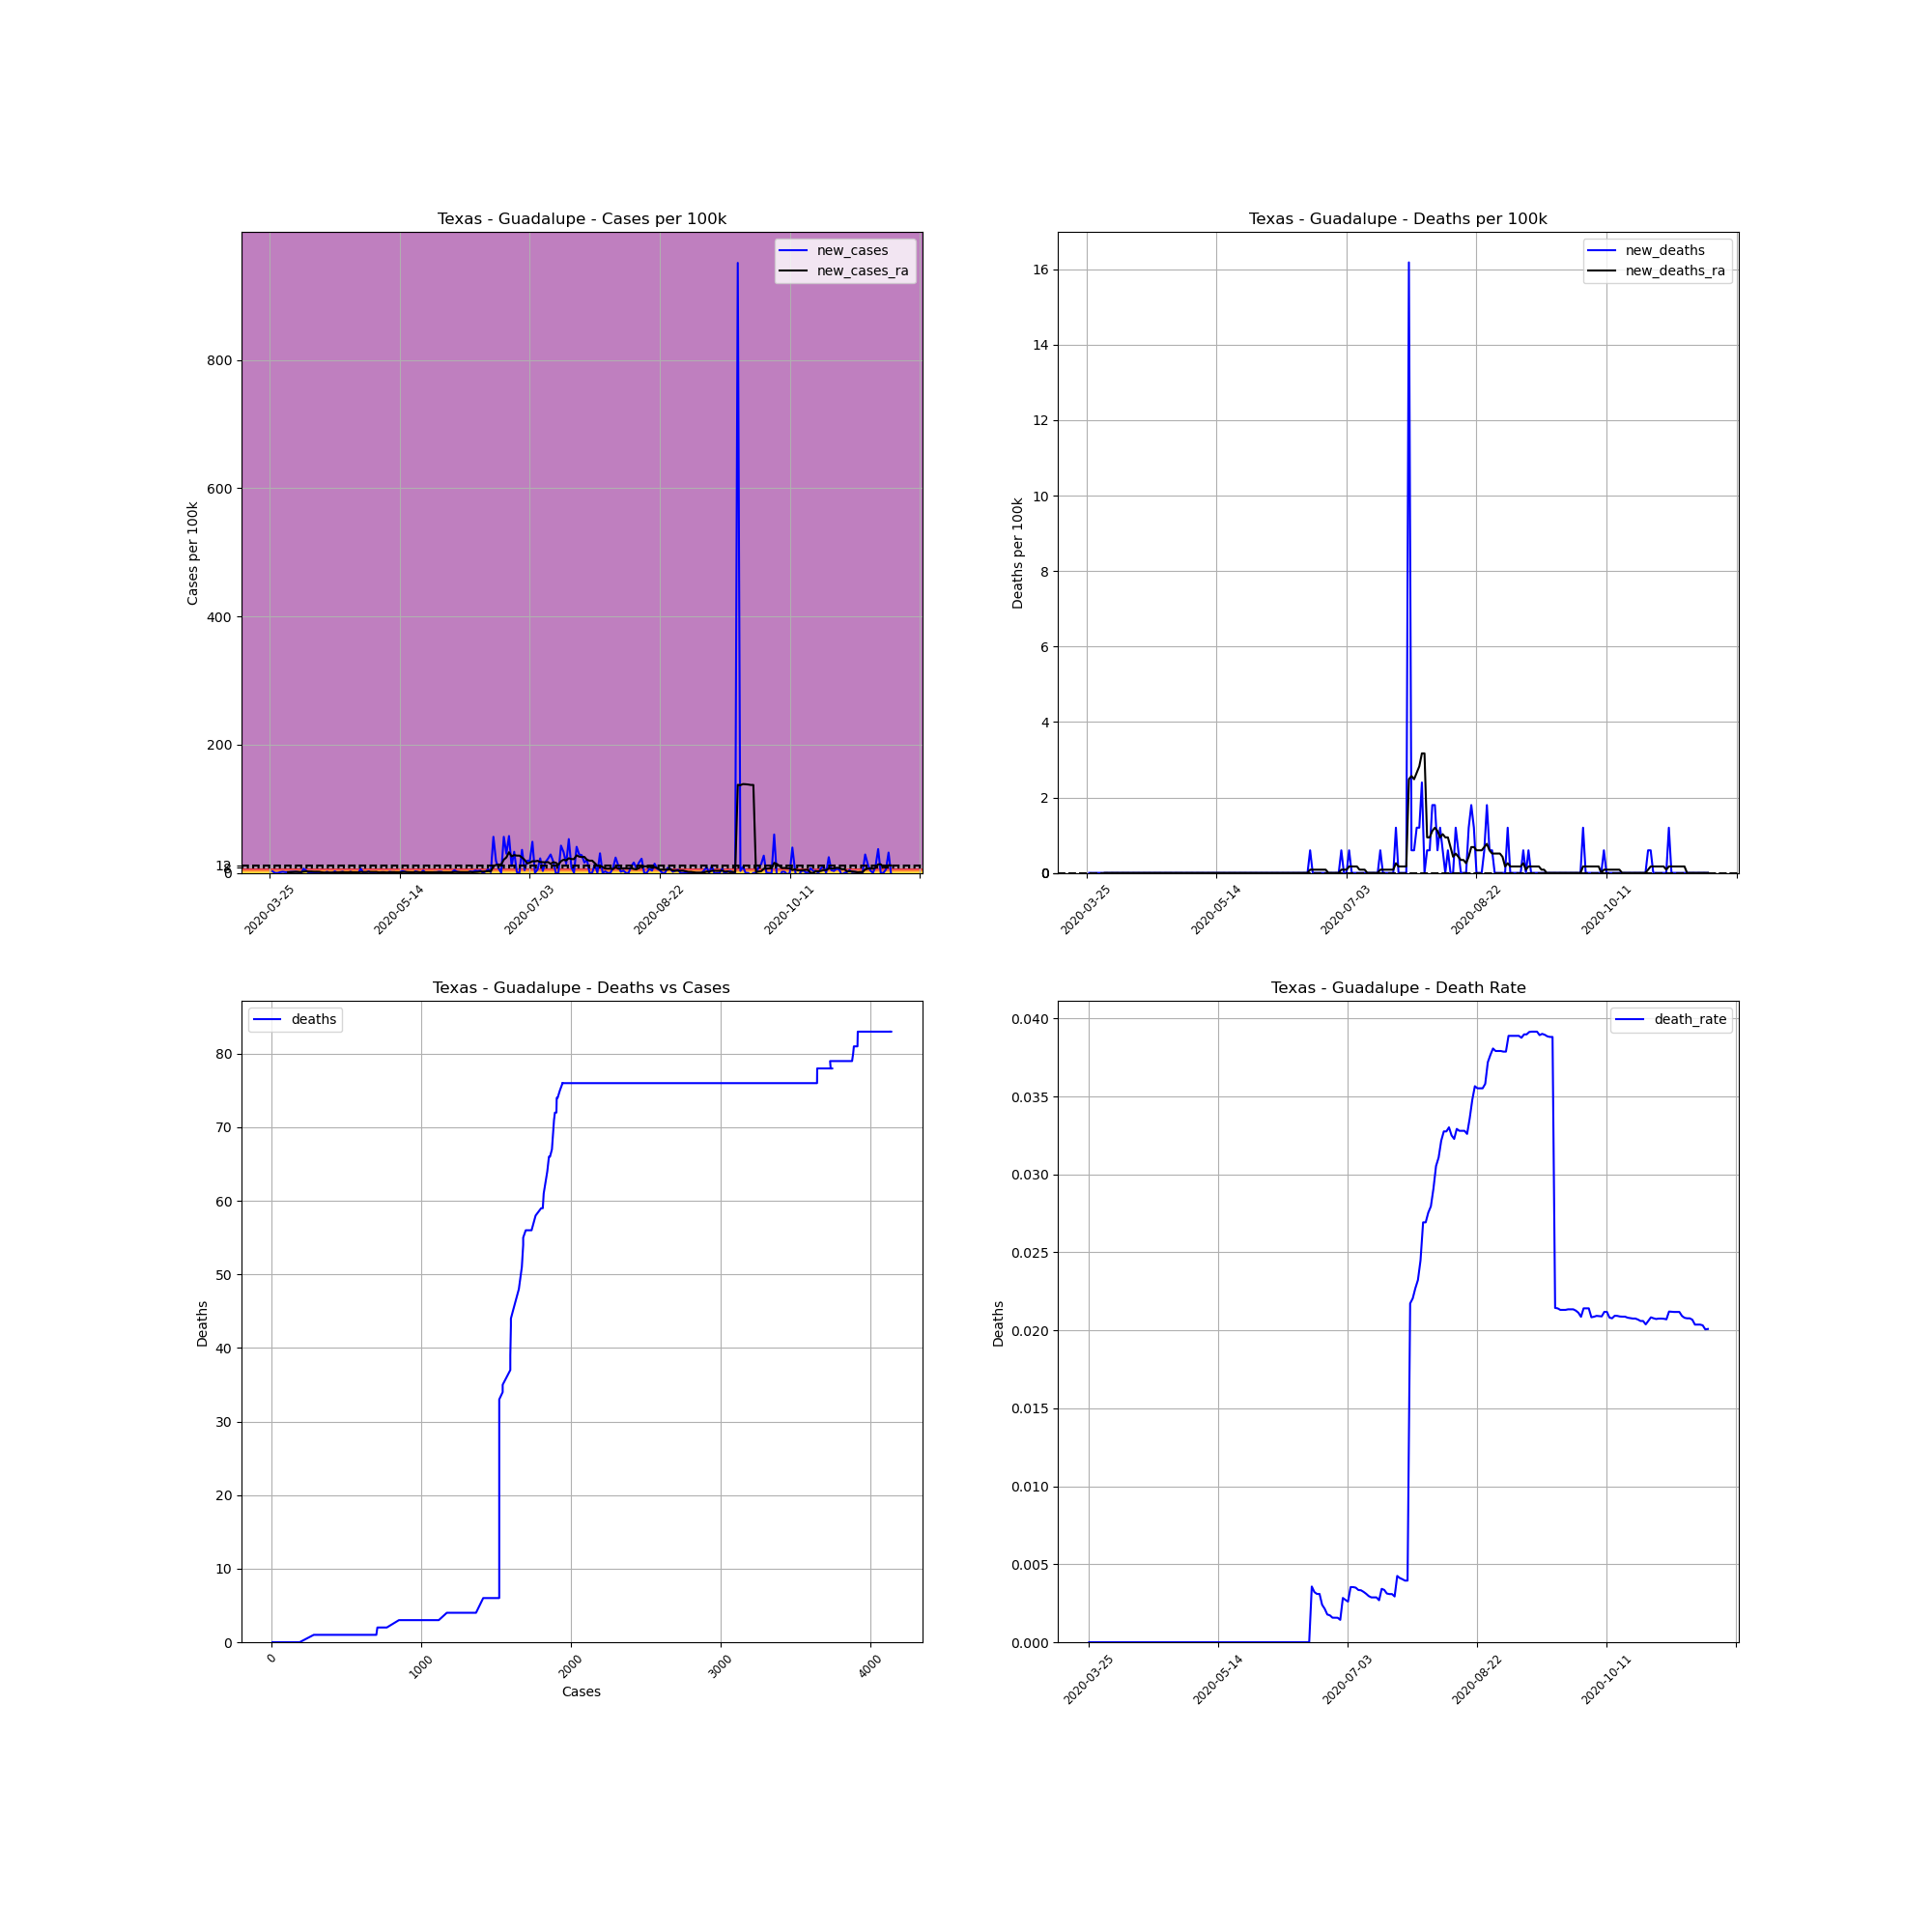

The table this chart was drawn from, first rows:
, date, county, state, fips, cases, deaths, COUNTY, STNAME, CTYNAME, POPESTIMATE2019, cases_per_100k, deaths_per_100k, death_rate, new_cases, new_deaths, new_cases_ra, new_deaths_ra
361523, 2020-03-25, Guadalupe, Texas, 48187, 4, 0, 187, Texas, Guadalupe, 166847, 2.397, 0.0, 0.0, , , , 
361524, 2020-03-26, Guadalupe, Texas, 48187, 8, 0, 187, Texas, Guadalupe, 166847, 4.795, 0.0, 0.0, 2.397, 0.0, , 
361525, 2020-03-27, Guadalupe, Texas, 48187, 8, 0, 187, Texas, Guadalupe, 166847, 4.795, 0.0, 0.0, 0.0, 0.0, , 
361526, 2020-03-28, Guadalupe, Texas, 48187, 8, 0, 187, Texas, Guadalupe, 166847, 4.795, 0.0, 0.0, 0.0, 0.0, , 
361527, 2020-03-29, Guadalupe, Texas, 48187, 10, 0, 187, Texas, Guadalupe, 166847, 5.994, 0.0, 0.0, 1.199, 0.0, , 
361528, 2020-03-30, Guadalupe, Texas, 48187, 13, 0, 187, Texas, Guadalupe, 166847, 7.792, 0.0, 0.0, 1.798, 0.0, , 
361529, 2020-03-31, Guadalupe, Texas, 48187, 15, 0, 187, Texas, Guadalupe, 166847, 8.99, 0.0, 0.0, 1.199, 0.0, , 
361530, 2020-04-01, Guadalupe, Texas, 48187, 17, 0, 187, Texas, Guadalupe, 166847, 10.19, 0.0, 0.0, 1.199, 0.0, 1.113, 0.0
361531, 2020-04-02, Guadalupe, Texas, 48187, 20, 0, 187, Texas, Guadalupe, 166847, 11.99, 0.0, 0.0, 1.798, 0.0, 1.027, 0.0
361532, 2020-04-03, Guadalupe, Texas, 48187, 23, 0, 187, Texas, Guadalupe, 166847, 13.79, 0.0, 0.0, 1.798, 0.0, 1.284, 0.0
361533, 2020-04-04, Guadalupe, Texas, 48187, 26, 0, 187, Texas, Guadalupe, 166847, 15.58, 0.0, 0.0, 1.798, 0.0, 1.541, 0.0
361534, 2020-04-05, Guadalupe, Texas, 48187, 28, 0, 187, Texas, Guadalupe, 166847, 16.78, 0.0, 0.0, 1.199, 0.0, 1.541, 0.0
361535, 2020-04-06, Guadalupe, Texas, 48187, 28, 0, 187, Texas, Guadalupe, 166847, 16.78, 0.0, 0.0, 0.0, 0.0, 1.284, 0.0
361536, 2020-04-07, Guadalupe, Texas, 48187, 39, 0, 187, Texas, Guadalupe, 166847, 23.37, 0.0, 0.0, 6.593, 0.0, 2.055, 0.0
361537, 2020-04-08, Guadalupe, Texas, 48187, 45, 0, 187, Texas, Guadalupe, 166847, 26.97, 0.0, 0.0, 3.596, 0.0, 2.397, 0.0
361538, 2020-04-09, Guadalupe, Texas, 48187, 45, 0, 187, Texas, Guadalupe, 166847, 26.97, 0.0, 0.0, 0.0, 0.0, 2.141, 0.0
361539, 2020-04-10, Guadalupe, Texas, 48187, 47, 0, 187, Texas, Guadalupe, 166847, 28.17, 0.0, 0.0, 1.199, 0.0, 2.055, 0.0
361540, 2020-04-11, Guadalupe, Texas, 48187, 47, 0, 187, Texas, Guadalupe, 166847, 28.17, 0.0, 0.0, 0.0, 0.0, 1.798, 0.0
361541, 2020-04-12, Guadalupe, Texas, 48187, 49, 0, 187, Texas, Guadalupe, 166847, 29.37, 0.0, 0.0, 1.199, 0.0, 1.798, 0.0
361542, 2020-04-13, Guadalupe, Texas, 48187, 49, 0, 187, Texas, Guadalupe, 166847, 29.37, 0.0, 0.0, 0.0, 0.0, 1.798, 0.0
361543, 2020-04-14, Guadalupe, Texas, 48187, 50, 0, 187, Texas, Guadalupe, 166847, 29.97, 0.0, 0.0, 0.5994, 0.0, 0.9418, 0.0
361544, 2020-04-15, Guadalupe, Texas, 48187, 50, 0, 187, Texas, Guadalupe, 166847, 29.97, 0.0, 0.0, 0.0, 0.0, 0.4281, 0.0
361545, 2020-04-16, Guadalupe, Texas, 48187, 53, 0, 187, Texas, Guadalupe, 166847, 31.77, 0.0, 0.0, 1.798, 0.0, 0.685, 0.0
361546, 2020-04-17, Guadalupe, Texas, 48187, 53, 0, 187, Texas, Guadalupe, 166847, 31.77, 0.0, 0.0, 0.0, 0.0, 0.5137, 0.0
361547, 2020-04-18, Guadalupe, Texas, 48187, 53, 0, 187, Texas, Guadalupe, 166847, 31.77, 0.0, 0.0, 0.0, 0.0, 0.5137, 0.0
361548, 2020-04-19, Guadalupe, Texas, 48187, 57, 0, 187, Texas, Guadalupe, 166847, 34.16, 0.0, 0.0, 2.397, 0.0, 0.685, 0.0
361549, 2020-04-20, Guadalupe, Texas, 48187, 58, 0, 187, Texas, Guadalupe, 166847, 34.76, 0.0, 0.0, 0.5994, 0.0, 0.7706, 0.0
361550, 2020-04-21, Guadalupe, Texas, 48187, 60, 0, 187, Texas, Guadalupe, 166847, 35.96, 0.0, 0.0, 1.199, 0.0, 0.8562, 0.0
361551, 2020-04-22, Guadalupe, Texas, 48187, 63, 0, 187, Texas, Guadalupe, 166847, 37.76, 0.0, 0.0, 1.798, 0.0, 1.113, 0.0
361552, 2020-04-23, Guadalupe, Texas, 48187, 64, 0, 187, Texas, Guadalupe, 166847, 38.36, 0.0, 0.0, 0.5994, 0.0, 0.9418, 0.0
361553, 2020-04-24, Guadalupe, Texas, 48187, 64, 0, 187, Texas, Guadalupe, 166847, 38.36, 0.0, 0.0, 0.0, 0.0, 0.9418, 0.0
361554, 2020-04-25, Guadalupe, Texas, 48187, 67, 0, 187, Texas, Guadalupe, 166847, 40.16, 0.0, 0.0, 1.798, 0.0, 1.199, 0.0
361555, 2020-04-26, Guadalupe, Texas, 48187, 68, 0, 187, Texas, Guadalupe, 166847, 40.76, 0.0, 0.0, 0.5994, 0.0, 0.9418, 0.0
361556, 2020-04-27, Guadalupe, Texas, 48187, 69, 0, 187, Texas, Guadalupe, 166847, 41.36, 0.0, 0.0, 0.5994, 0.0, 0.9418, 0.0
361557, 2020-04-28, Guadalupe, Texas, 48187, 69, 0, 187, Texas, Guadalupe, 166847, 41.36, 0.0, 0.0, 0.0, 0.0, 0.7706, 0.0
361558, 2020-04-29, Guadalupe, Texas, 48187, 80, 0, 187, Texas, Guadalupe, 166847, 47.95, 0.0, 0.0, 6.593, 0.0, 1.456, 0.0
361559, 2020-04-30, Guadalupe, Texas, 48187, 80, 0, 187, Texas, Guadalupe, 166847, 47.95, 0.0, 0.0, 0.0, 0.0, 1.37, 0.0
361560, 2020-05-01, Guadalupe, Texas, 48187, 81, 0, 187, Texas, Guadalupe, 166847, 48.55, 0.0, 0.0, 0.5994, 0.0, 1.456, 0.0
361561, 2020-05-02, Guadalupe, Texas, 48187, 85, 0, 187, Texas, Guadalupe, 166847, 50.94, 0.0, 0.0, 2.397, 0.0, 1.541, 0.0
361562, 2020-05-03, Guadalupe, Texas, 48187, 85, 0, 187, Texas, Guadalupe, 166847, 50.94, 0.0, 0.0, 0.0, 0.0, 1.456, 0.0
361563, 2020-05-04, Guadalupe, Texas, 48187, 86, 0, 187, Texas, Guadalupe, 166847, 51.54, 0.0, 0.0, 0.5994, 0.0, 1.456, 0.0
361564, 2020-05-05, Guadalupe, Texas, 48187, 87, 0, 187, Texas, Guadalupe, 166847, 52.14, 0.0, 0.0, 0.5994, 0.0, 1.541, 0.0
361565, 2020-05-06, Guadalupe, Texas, 48187, 88, 0, 187, Texas, Guadalupe, 166847, 52.74, 0.0, 0.0, 0.5994, 0.0, 0.685, 0.0
361566, 2020-05-07, Guadalupe, Texas, 48187, 90, 0, 187, Texas, Guadalupe, 166847, 53.94, 0.0, 0.0, 1.199, 0.0, 0.8562, 0.0
361567, 2020-05-08, Guadalupe, Texas, 48187, 92, 0, 187, Texas, Guadalupe, 166847, 55.14, 0.0, 0.0, 1.199, 0.0, 0.9418, 0.0
361568, 2020-05-09, Guadalupe, Texas, 48187, 92, 0, 187, Texas, Guadalupe, 166847, 55.14, 0.0, 0.0, 0.0, 0.0, 0.5994, 0.0
361569, 2020-05-10, Guadalupe, Texas, 48187, 95, 0, 187, Texas, Guadalupe, 166847, 56.94, 0.0, 0.0, 1.798, 0.0, 0.8562, 0.0
361570, 2020-05-11, Guadalupe, Texas, 48187, 97, 0, 187, Texas, Guadalupe, 166847, 58.14, 0.0, 0.0, 1.199, 0.0, 0.9418, 0.0
361571, 2020-05-12, Guadalupe, Texas, 48187, 99, 0, 187, Texas, Guadalupe, 166847, 59.34, 0.0, 0.0, 1.199, 0.0, 1.027, 0.0
361572, 2020-05-13, Guadalupe, Texas, 48187, 99, 0, 187, Texas, Guadalupe, 166847, 59.34, 0.0, 0.0, 0.0, 0.0, 0.9418, 0.0
361573, 2020-05-14, Guadalupe, Texas, 48187, 101, 0, 187, Texas, Guadalupe, 166847, 60.53, 0.0, 0.0, 1.199, 0.0, 0.9418, 0.0
361574, 2020-05-15, Guadalupe, Texas, 48187, 106, 0, 187, Texas, Guadalupe, 166847, 63.53, 0.0, 0.0, 2.997, 0.0, 1.199, 0.0
361575, 2020-05-16, Guadalupe, Texas, 48187, 109, 0, 187, Texas, Guadalupe, 166847, 65.33, 0.0, 0.0, 1.798, 0.0, 1.456, 0.0
361576, 2020-05-17, Guadalupe, Texas, 48187, 110, 0, 187, Texas, Guadalupe, 166847, 65.93, 0.0, 0.0, 0.5994, 0.0, 1.284, 0.0
361577, 2020-05-18, Guadalupe, Texas, 48187, 110, 0, 187, Texas, Guadalupe, 166847, 65.93, 0.0, 0.0, 0.0, 0.0, 1.113, 0.0
361578, 2020-05-19, Guadalupe, Texas, 48187, 110, 0, 187, Texas, Guadalupe, 166847, 65.93, 0.0, 0.0, 0.0, 0.0, 0.9418, 0.0
361579, 2020-05-20, Guadalupe, Texas, 48187, 114, 0, 187, Texas, Guadalupe, 166847, 68.33, 0.0, 0.0, 2.397, 0.0, 1.284, 0.0
361580, 2020-05-21, Guadalupe, Texas, 48187, 116, 0, 187, Texas, Guadalupe, 166847, 69.52, 0.0, 0.0, 1.199, 0.0, 1.284, 0.0
361581, 2020-05-22, Guadalupe, Texas, 48187, 116, 0, 187, Texas, Guadalupe, 166847, 69.52, 0.0, 0.0, 0.0, 0.0, 0.8562, 0.0
361582, 2020-05-23, Guadalupe, Texas, 48187, 122, 0, 187, Texas, Guadalupe, 166847, 73.12, 0.0, 0.0, 3.596, 0.0, 1.113, 0.0
... 180 more rows
